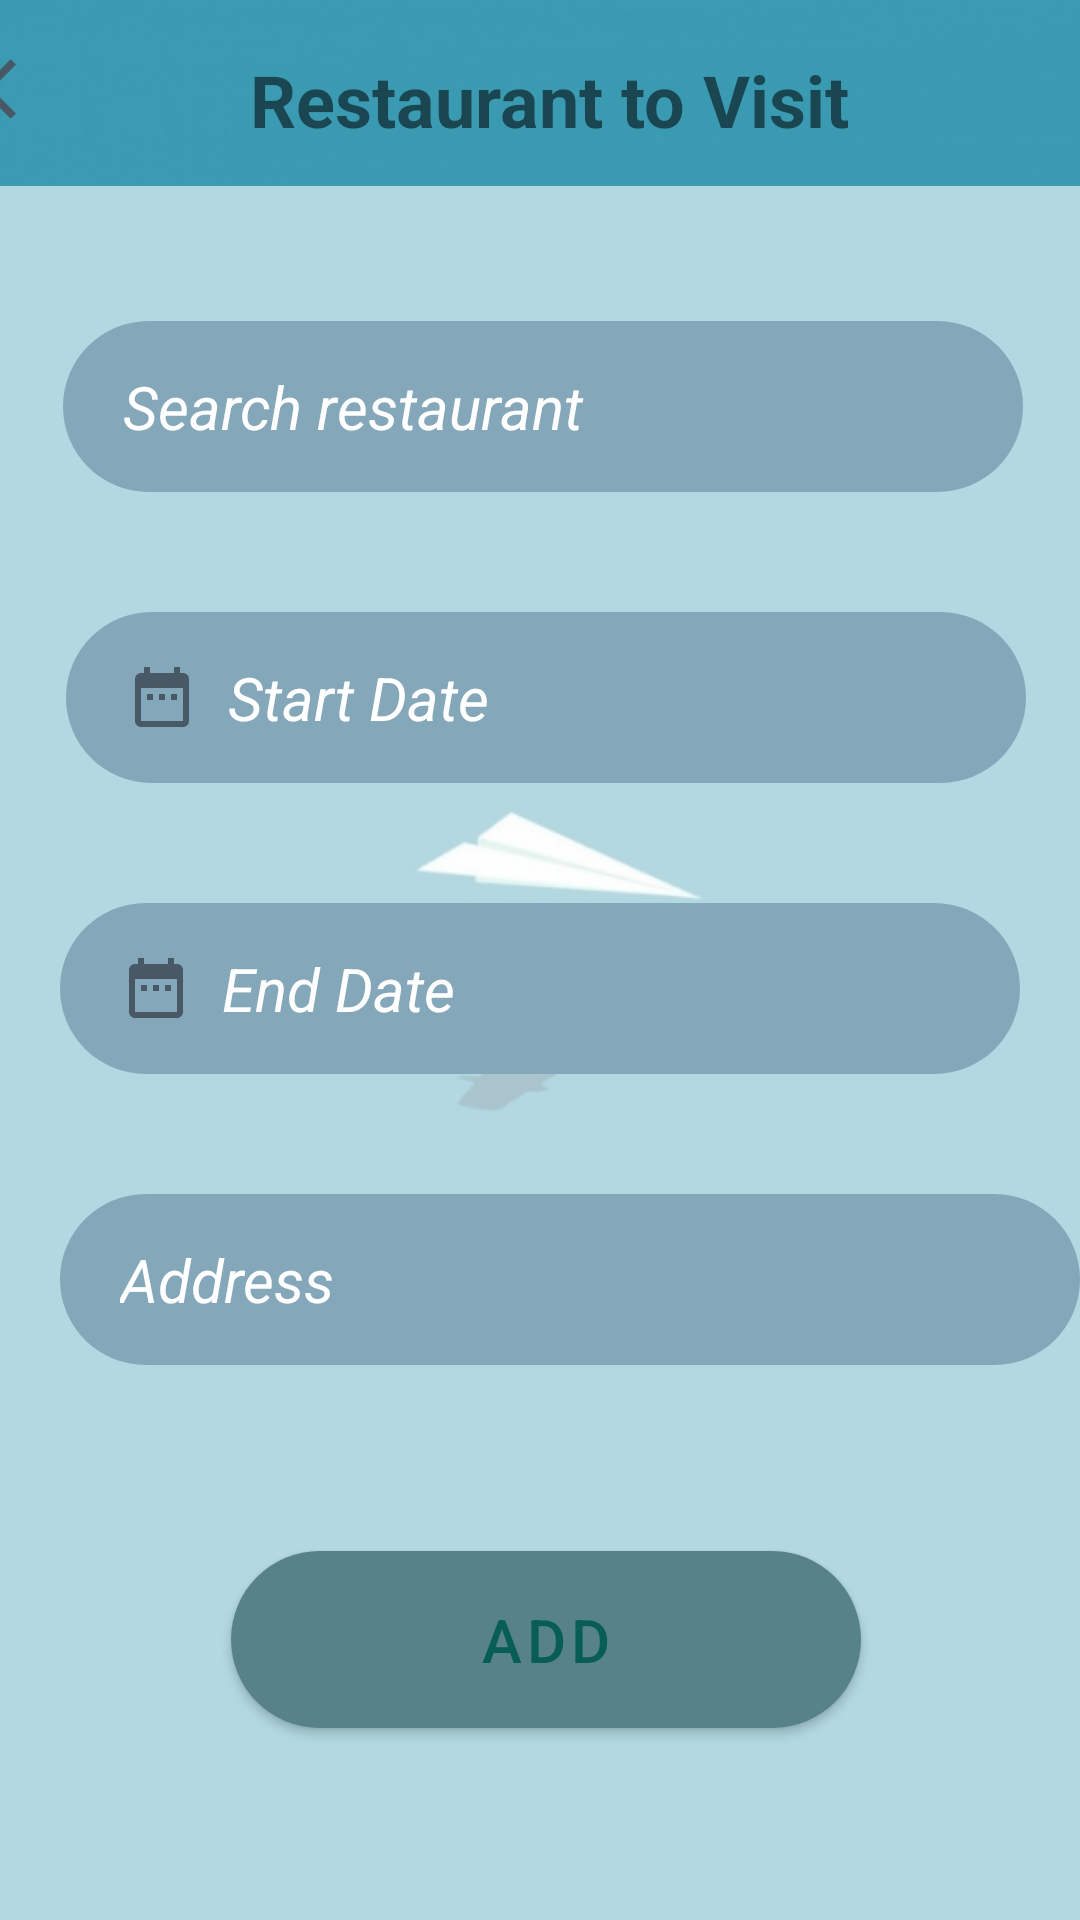

The Android layout XML behind this screen, and the referenced resources:
<!-- AndroidManifest.xml: application theme Theme.TripPlannerApp -->
<!-- res/layout/restaurant_search.xml -->
<?xml version="1.0" encoding="utf-8"?>
<RelativeLayout xmlns:android="http://schemas.android.com/apk/res/android"
    xmlns:app="http://schemas.android.com/apk/res-auto"
    android:layout_width="match_parent"
    android:layout_height="match_parent"
    xmlns:tools="http://schemas.android.com/tools"
    android:background="@drawable/bg"
    tools:context=".RestaurantAdd">

    <ImageView
        android:id="@+id/imageView2"
        android:layout_width="wrap_content"
        android:layout_height="wrap_content"
        android:src="@drawable/bg" />

    <ImageButton
        android:id="@+id/imageButton"
        android:layout_width="74dp"
        android:layout_height="59dp"
        android:layout_marginEnd="349dp"
        android:layout_marginBottom="14dp"
        android:backgroundTint="#00FFFFFF"
        android:minHeight="48dp"
        app:srcCompat="@drawable/ic_baseline_arrow_back_ios_24" />

    <TextView
        android:id="@+id/textView"
        android:layout_width="257dp"
        android:layout_height="36dp"
        android:layout_alignParentTop="true"
        android:layout_marginStart="79dp"
        android:layout_marginTop="17dp"
        android:layout_marginEnd="73dp"
        android:layout_marginBottom="676dp"
        android:text="@string/restaurant_to_visit"
        android:textAlignment="center"
        android:textSize="24sp"
        android:textStyle="bold" />

    <RelativeLayout
        android:layout_width="match_parent"
        android:layout_height="670dp"
        android:layout_alignParentStart="true"
        android:layout_alignParentTop="true"
        android:layout_alignParentEnd="true"
        android:layout_alignParentBottom="true"
        android:layout_marginStart="0dp"
        android:layout_marginTop="62dp"
        android:layout_marginEnd="0dp"
        android:layout_marginBottom="0dp"
        android:background="#9CFFFFFF">

        <EditText
            android:id="@+id/R_name"
            android:layout_width="371dp"
            android:layout_height="wrap_content"

            android:layout_alignParentStart="true"
            android:layout_alignParentTop="true"
            android:layout_alignParentEnd="true"
            android:layout_marginStart="21dp"
            android:layout_marginTop="45dp"
            android:layout_marginEnd="19dp"
            android:background="@drawable/input_bg"
            android:drawableLeft="@drawable/ic_baseline_location_on_24"
            android:drawablePadding="10dp"
            android:hint="Search restaurant"
            android:paddingLeft="20dp"
            android:paddingTop="15dp"
            android:paddingRight="10dp"
            android:paddingBottom="15dp"
            android:textColorHint="@color/white"
            android:textSize="20dp"
            android:textStyle="italic" />

        <EditText
            android:id="@+id/R_address"
            android:layout_width="371dp"
            android:layout_height="wrap_content"
            android:layout_below="@+id/R_endDate"
            android:layout_alignParentStart="true"
            android:layout_marginStart="20dp"
            android:layout_marginTop="40dp"
            android:background="@drawable/input_bg"
            android:drawablePadding="10dp"
            android:hint="Address"
            android:paddingLeft="20dp"
            android:paddingTop="15dp"
            android:paddingRight="10dp"
            android:paddingBottom="15dp"
            android:textColorHint="@color/white"
            android:textSize="20dp"
            android:textStyle="italic" />

        <EditText
            android:id="@+id/R_startDate"
            android:layout_width="185dp"
            android:layout_height="wrap_content"
            android:layout_below="@+id/R_name"
            android:layout_alignParentStart="true"
            android:layout_alignParentEnd="true"
            android:layout_marginStart="22dp"
            android:layout_marginTop="40dp"
            android:layout_marginEnd="18dp"
            android:background="@drawable/input_bg"
            android:drawableLeft="@drawable/ic_baseline_date_range_24"
            android:drawablePadding="10dp"
            android:hint="Start Date"
            android:inputType="none"
            android:paddingLeft="20dp"
            android:paddingTop="15dp"
            android:paddingRight="10dp"
            android:paddingBottom="15dp"
            android:textColorHint="@color/white"
            android:textSize="20dp"
            android:textStyle="italic" />

        <EditText
            android:id="@+id/R_endDate"
            android:layout_width="185dp"
            android:layout_height="wrap_content"
            android:layout_below="@+id/R_startDate"
            android:layout_alignParentStart="true"
            android:layout_alignParentEnd="true"
            android:layout_marginStart="20dp"
            android:layout_marginTop="40dp"
            android:layout_marginEnd="20dp"
            android:background="@drawable/input_bg"
            android:drawableLeft="@drawable/ic_baseline_date_range_24"
            android:drawablePadding="10dp"
            android:hint="End Date"
            android:inputType="none"
            android:paddingLeft="20dp"
            android:paddingTop="15dp"
            android:paddingRight="10dp"
            android:paddingBottom="15dp"
            android:textColorHint="@color/white"
            android:textSize="20dp"
            android:textStyle="italic" />

        <Button
            android:id="@+id/btn_addRestaurant"
            android:layout_width="261dp"
            android:layout_height="wrap_content"
            android:layout_below="@+id/R_address"
            android:layout_alignParentStart="true"
            android:layout_alignParentEnd="true"
            android:layout_marginStart="77dp"
            android:layout_marginTop="62dp"
            android:layout_marginEnd="73dp"
            android:background="@drawable/login_bg"
            android:paddingTop="10dp"
            android:paddingBottom="10dp"
            android:text="ADD"

            android:textColor="#085E56"
            android:textSize="20sp" />




    </RelativeLayout>

</RelativeLayout>
<!-- resources referenced by this layout -->
<resources>
  <color name="white">#FFFFFFFF</color>
  <!-- drawable bg: jpeg bitmap (drawable, 16932 bytes) -->
  <!-- drawable ic_baseline_arrow_back_ios_24 (drawable) -->
  <vector android:height="24dp" android:tint="#485864"
      android:viewportHeight="24" android:viewportWidth="24"
      android:width="24dp" xmlns:android="http://schemas.android.com/apk/res/android">
      <path android:fillColor="@android:color/white" android:pathData="M11.67,3.87L9.9,2.1 0,12l9.9,9.9 1.77,-1.77L3.54,12z"/>
  </vector>
  <!-- drawable ic_baseline_date_range_24 (drawable) -->
  <vector android:height="24dp" android:tint="#485864"
      android:viewportHeight="24" android:viewportWidth="24"
      android:width="24dp" xmlns:android="http://schemas.android.com/apk/res/android">
      <path android:fillColor="@android:color/white" android:pathData="M9,11L7,11v2h2v-2zM13,11h-2v2h2v-2zM17,11h-2v2h2v-2zM19,4h-1L18,2h-2v2L8,4L8,2L6,2v2L5,4c-1.11,0 -1.99,0.9 -1.99,2L3,20c0,1.1 0.89,2 2,2h14c1.1,0 2,-0.9 2,-2L21,6c0,-1.1 -0.9,-2 -2,-2zM19,20L5,20L5,9h14v11z"/>
  </vector>
  <!-- drawable input_bg (drawable) -->
  <?xml version="1.0" encoding="utf-8"?>
  <shape xmlns:android="http://schemas.android.com/apk/res/android">
  
      <corners android:radius="70dp"/>
      <solid android:color="#85a7ba"/>
  
  </shape>
  <!-- drawable login_bg (drawable) -->
  <?xml version="1.0" encoding="utf-8"?>
  <shape xmlns:android="http://schemas.android.com/apk/res/android">
  
      <solid android:color="@color/blue_1"/>
      <corners android:radius="70dp"/>
  
  </shape>
  <string name="restaurant_to_visit">Restaurant to Visit</string>
  <style name="Theme.TripPlannerApp" parent="Theme.MaterialComponents.DayNight.DarkActionBar">
          
          <item name="colorPrimary">@color/blue_1</item>
          <item name="colorPrimaryVariant">@color/purple_700</item>
          <item name="colorOnPrimary">@color/white</item>
          
          <item name="colorSecondary">@color/teal_200</item>
          <item name="colorSecondaryVariant">@color/teal_700</item>
          <item name="colorOnSecondary">@color/black</item>
          
          <item name="android:statusBarColor" tools:targetApi="l">?attr/colorPrimaryVariant</item>
          
      </style>
  <color name="blue_1">#57828A</color>
  <color name="purple_700">#FF3700B3</color>
  <color name="teal_200">#FF03DAC5</color>
  <color name="teal_700">#FF018786</color>
  <color name="black">#FF000000</color>
</resources>
